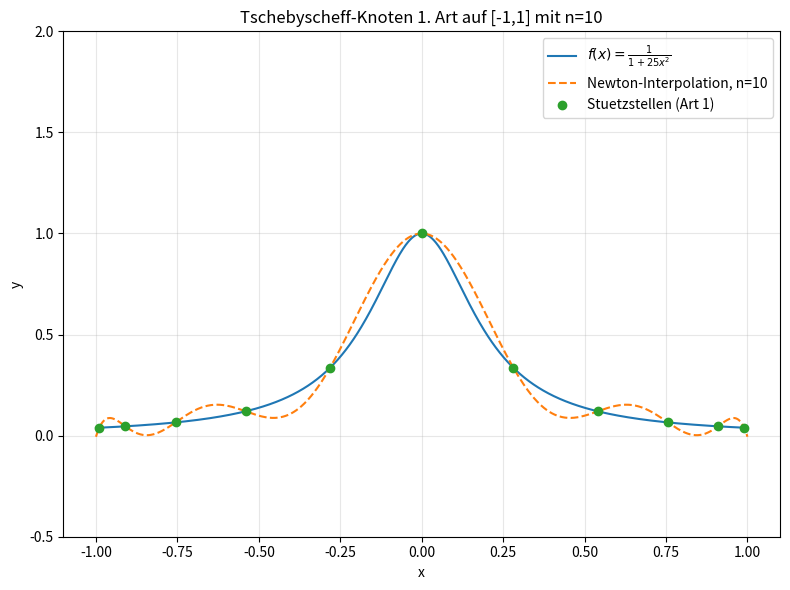
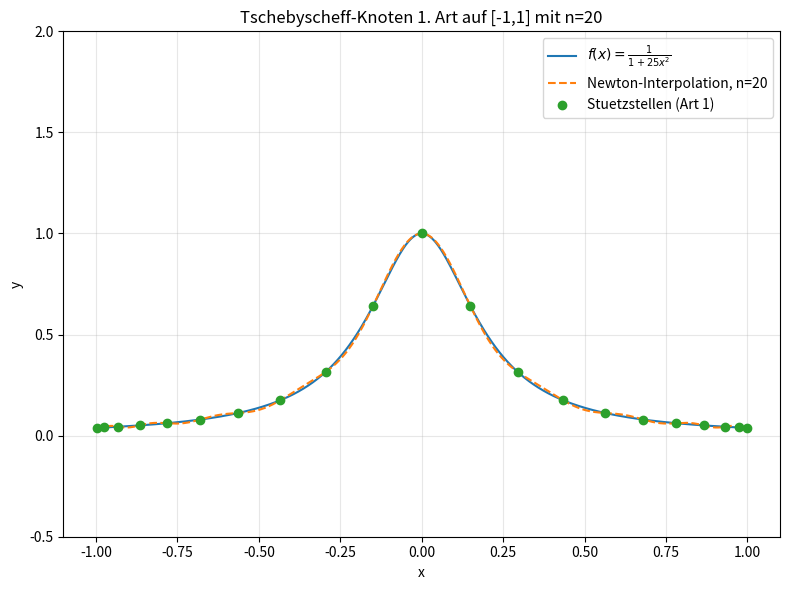
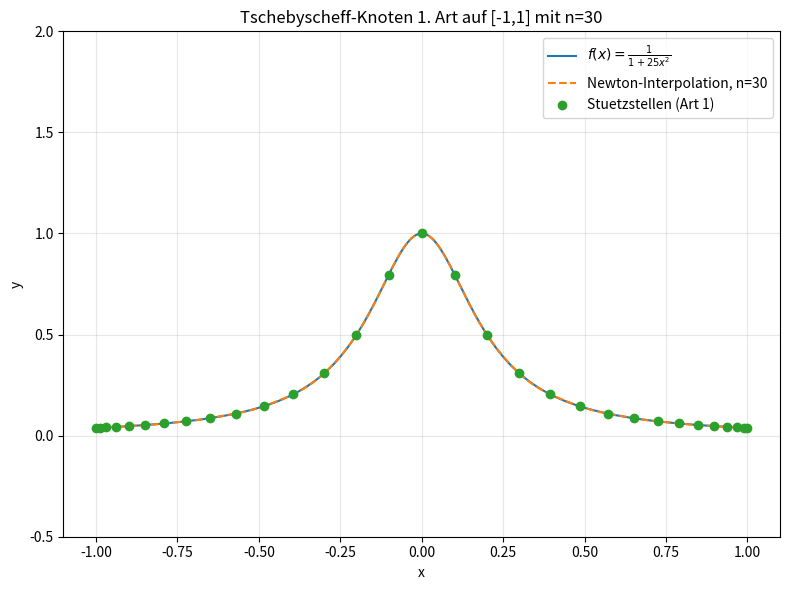
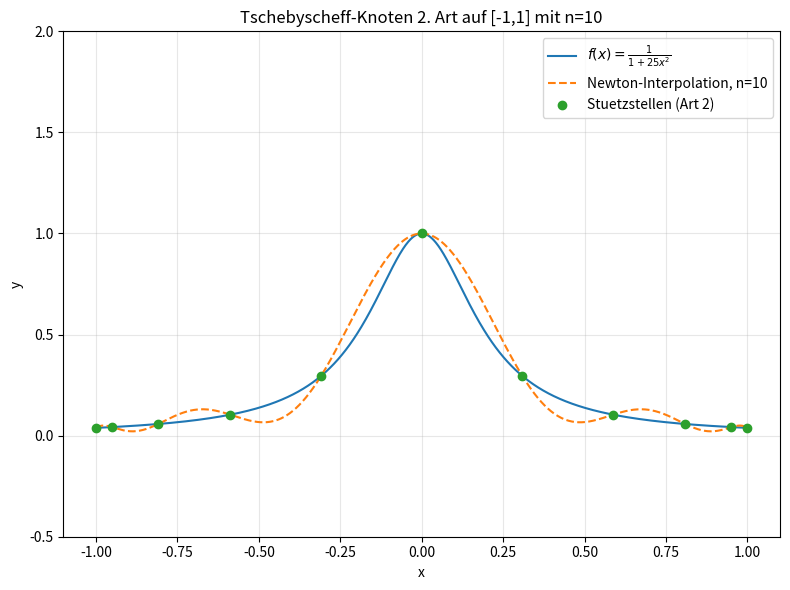
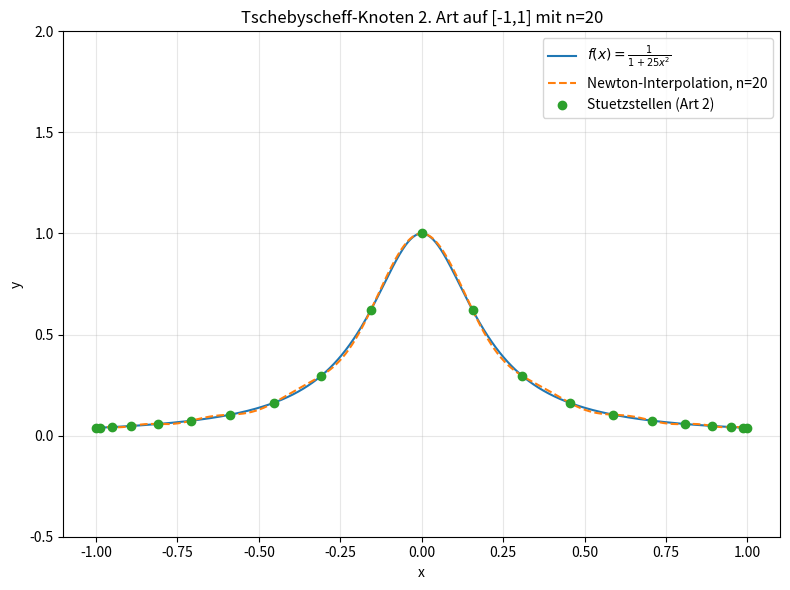
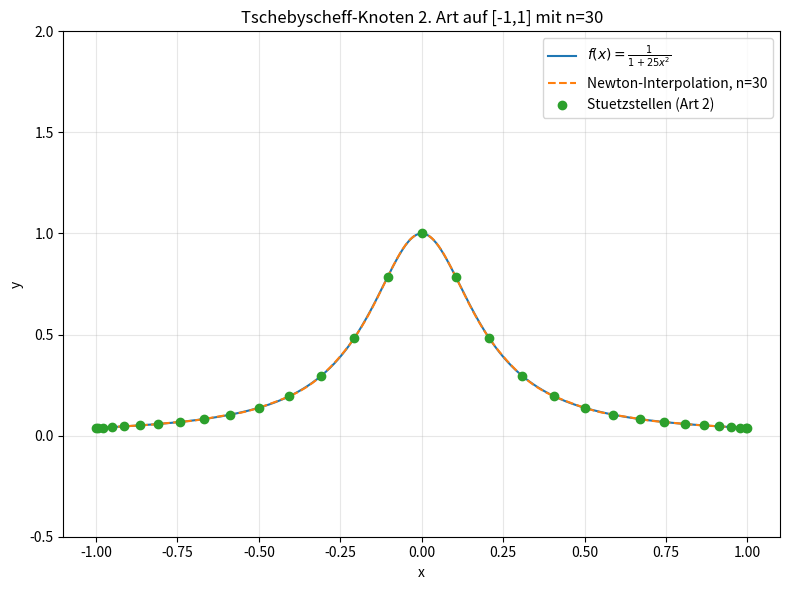

Python code for these plots, in order:
import numpy as np
import matplotlib
matplotlib.use("Agg")   # for WSL
import matplotlib.pyplot as plt

# Runge-Funktion
def f(x):
    return 1.0 / (1.0 + 25.0 * x**2)


# Dividierte Differenzen
def divided_differences(x_nodes, y_nodes):
    n = len(x_nodes)
    coeff = np.array(y_nodes, dtype=float)

    for j in range(1, n):
        for i in range(n - 1, j - 1, -1):
            coeff[i] = (coeff[i] - coeff[i - 1]) / (x_nodes[i] - x_nodes[i - j])

    return coeff


# Newton-Polynom an einer Stelle x auswerten
def newton_evaluate(x, x_nodes, coeff):
    n = len(coeff)
    p = coeff[n - 1]

    for k in range(n - 2, -1, -1):
        p = coeff[k] + (x - x_nodes[k]) * p

    return p


# Newton-Polynom fur ein Array auswerten
def newton_evaluate_array(x_values, x_nodes, coeff):
    return np.array([newton_evaluate(x, x_nodes, coeff) for x in x_values])


#Tschebyscheff-Knoten generieren
def get_chebyshev_nodes(n, art):
    i = np.arange(n + 1)
    
    if art == 1:
        # Tscheb. Knoten 1. Art (Nullstellen)
        # Standardformel fuer n+1 Punkte verwendet (2*n + 2) im Nenner.
        return np.cos((2.0 * i + 1.0) * np.pi / (2.0 * n + 2.0))
    else:
        # Tscheb. Knoten 2. Art (Extrema)
        return np.cos(i * np.pi / n)


# Plot fur gegebenes n und gegebene Knoten-Art
def make_plot(n, art):
    # Knoten anstatt aequidistant nun nach Tschebyscheff berechnen
    x_nodes = get_chebyshev_nodes(n, art)
    y_nodes = f(x_nodes)

    coeff = divided_differences(x_nodes, y_nodes)

    x_plot = np.linspace(-1.0, 1.0, 1000)
    y_true = f(x_plot)
    y_interp = newton_evaluate_array(x_plot, x_nodes, coeff)

    max_error = np.max(np.abs(y_true - y_interp))

    plt.figure(figsize=(8, 6))
    plt.plot(x_plot, y_true, label=r"$f(x)=\frac{1}{1+25x^2}$")
    plt.plot(x_plot, y_interp, "--", label=fr"Newton-Interpolation, n={n}")
    plt.plot(x_nodes, y_nodes, "o", label=f"Stuetzstellen (Art {art})")
    plt.xlabel("x")
    plt.ylabel("y")
    plt.title(fr"Tschebyscheff-Knoten {art}. Art auf [-1,1] mit n={n}")
    plt.legend()
    plt.grid(True, alpha=0.3)
    
    plt.ylim(-0.5, 2.0)
    plt.tight_layout()

    # Eindeutiger Dateiname fur jedes Bild (insgesamt 6 Bilder)
    filename = f"chebyshev_art{art}_n{n}.png"
    plt.savefig(filename, dpi=300)
    plt.close()

    print(f"Bild gespeichert: {filename}")
    print(f"Maximaler Fehler fuer n={n}: {max_error:.6e}")

    return coeff, max_error


def main():
    # Schleife uber beide Arten von Tschebyscheff-Knoten
    for art in [1, 2]:
        print("\n" + "#" * 50)
        print(f"STARTE BERECHNUNG FUER TSCHEBYSCHEFF KNOTEN {art}. ART")
        print("#" * 50)
        
        # Schleife uber die gewuenschten Polynomgrade
        for n in [10, 20, 30]:
            print("\n" + "=" * 50)
            print(f"Interpolation fuer n = {n} (Art {art})")
            coeff, err = make_plot(n, art)

            print("Newton-Koeffizienten (dividierte Differenzen):")
            print(coeff[:5], "... (gekuerzt)")


if __name__ == "__main__":
    main()
